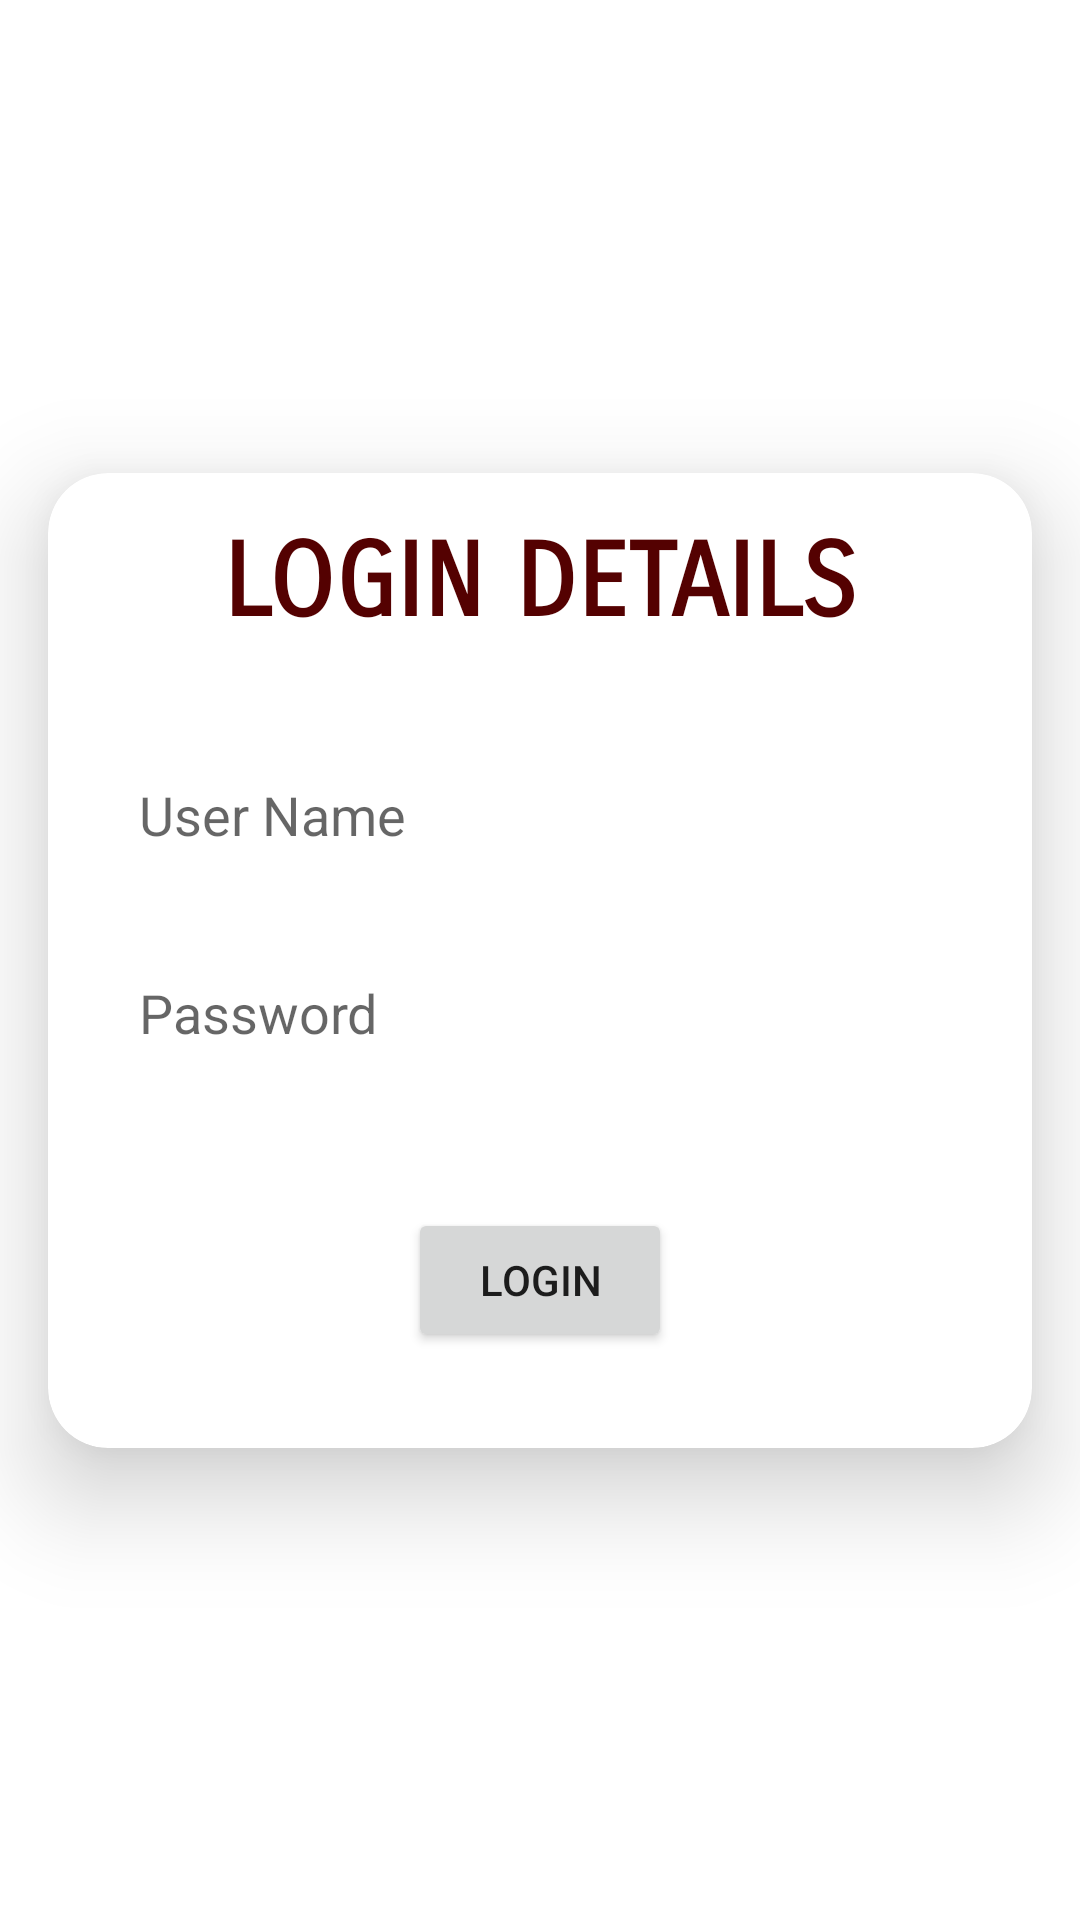

Layout XML and referenced resources for this Android screen:
<!-- AndroidManifest.xml: application theme Theme.InsiderReview -->
<!-- res/layout/activity_login.xml -->
<?xml version="1.0" encoding="utf-8"?>
<androidx.constraintlayout.widget.ConstraintLayout xmlns:android="http://schemas.android.com/apk/res/android"
    xmlns:app="http://schemas.android.com/apk/res-auto"
    xmlns:tools="http://schemas.android.com/tools"
    android:id="@+id/loginBg"
    android:layout_width="match_parent"
    android:layout_height="match_parent"
    tools:context=".LoginActivity">

    <androidx.cardview.widget.CardView
        android:layout_width="0dp"
        android:layout_height="wrap_content"
        android:layout_marginStart="16dp"
        android:layout_marginTop="16dp"
        android:layout_marginEnd="16dp"
        android:layout_marginBottom="16dp"
        app:cardCornerRadius="20dp"
        app:cardElevation="20dp"
        app:layout_constraintBottom_toBottomOf="parent"
        app:layout_constraintEnd_toEndOf="parent"
        app:layout_constraintStart_toStartOf="parent"
        app:layout_constraintTop_toTopOf="parent">

        <androidx.constraintlayout.widget.ConstraintLayout
            android:layout_width="match_parent"
            android:layout_height="match_parent">

            <EditText
                android:id="@+id/editTextUser"
                android:layout_width="0dp"
                android:layout_height="wrap_content"
                android:layout_marginStart="16dp"
                android:layout_marginTop="32dp"
                android:layout_marginEnd="16dp"
                android:background="@drawable/rectangle_input"
                android:ems="10"
                android:hint=" User Name"
                android:inputType="textPersonName"
                android:minHeight="50dp"
                android:paddingStart="10dp"
                app:layout_constraintEnd_toEndOf="parent"
                app:layout_constraintStart_toStartOf="parent"
                app:layout_constraintTop_toBottomOf="@+id/textView4" />

            <EditText
                android:id="@+id/editTextPassword"
                android:layout_width="0dp"
                android:layout_height="wrap_content"
                android:layout_marginStart="16dp"
                android:layout_marginTop="16dp"
                android:layout_marginEnd="16dp"
                android:background="@drawable/rectangle_input"
                android:ems="10"
                android:hint=" Password"
                android:inputType="textPassword"
                android:minHeight="50dp"
                android:paddingStart="10dp"
                app:layout_constraintEnd_toEndOf="parent"
                app:layout_constraintStart_toStartOf="parent"
                app:layout_constraintTop_toBottomOf="@+id/editTextUser" />

            <Button
                android:id="@+id/buttonLogin"
                android:layout_width="wrap_content"
                android:layout_height="wrap_content"
                android:layout_marginStart="16dp"
                android:layout_marginTop="40dp"
                android:layout_marginEnd="16dp"
                android:layout_marginBottom="32dp"
                android:text="@string/login"
                app:layout_constraintBottom_toBottomOf="parent"
                app:layout_constraintEnd_toEndOf="parent"
                app:layout_constraintStart_toStartOf="parent"
                app:layout_constraintTop_toBottomOf="@+id/editTextPassword" />

            <TextView
                android:id="@+id/textView4"
                android:layout_width="wrap_content"
                android:layout_height="wrap_content"
                android:layout_marginStart="16dp"
                android:layout_marginTop="16dp"
                android:layout_marginEnd="16dp"
                android:fontFamily="sans-serif-smallcaps"
                android:text="@string/login_details"
                android:textColor="@color/Secondary_Color"
                android:textSize="34sp"
                android:textStyle="bold"
                app:layout_constraintEnd_toEndOf="parent"
                app:layout_constraintStart_toStartOf="parent"
                app:layout_constraintTop_toTopOf="parent" />
        </androidx.constraintlayout.widget.ConstraintLayout>

    </androidx.cardview.widget.CardView>
</androidx.constraintlayout.widget.ConstraintLayout>
<!-- resources referenced by this layout -->
<resources>
  <color name="Secondary_Color">#540101</color>
  <string name="login">Login</string>
  <string name="login_details">LOGIN DETAILS</string>
  <style name="Theme.InsiderReview" parent="Theme.MaterialComponents.DayNight.DarkActionBar">
          
          <item name="colorPrimary">@color/Main_Color</item>
          <item name="colorPrimaryVariant">@color/Main_Variant</item>
          <item name="colorOnPrimary">@color/white</item>
          
          <item name="colorSecondary">@color/Secondary_Color</item>
          <item name="colorSecondaryVariant">@color/Secondary_Variant</item>
          <item name="colorOnSecondary">@color/white</item>
          
          <item name="android:statusBarColor" tools:targetApi="l">?attr/colorPrimaryVariant</item>
          
      </style>
  <color name="Main_Color">#69165c</color>
  <color name="Main_Variant">#4a0f41</color>
  <color name="white">#FFFFFFFF</color>
  <color name="Secondary_Variant">#360101</color>
</resources>
